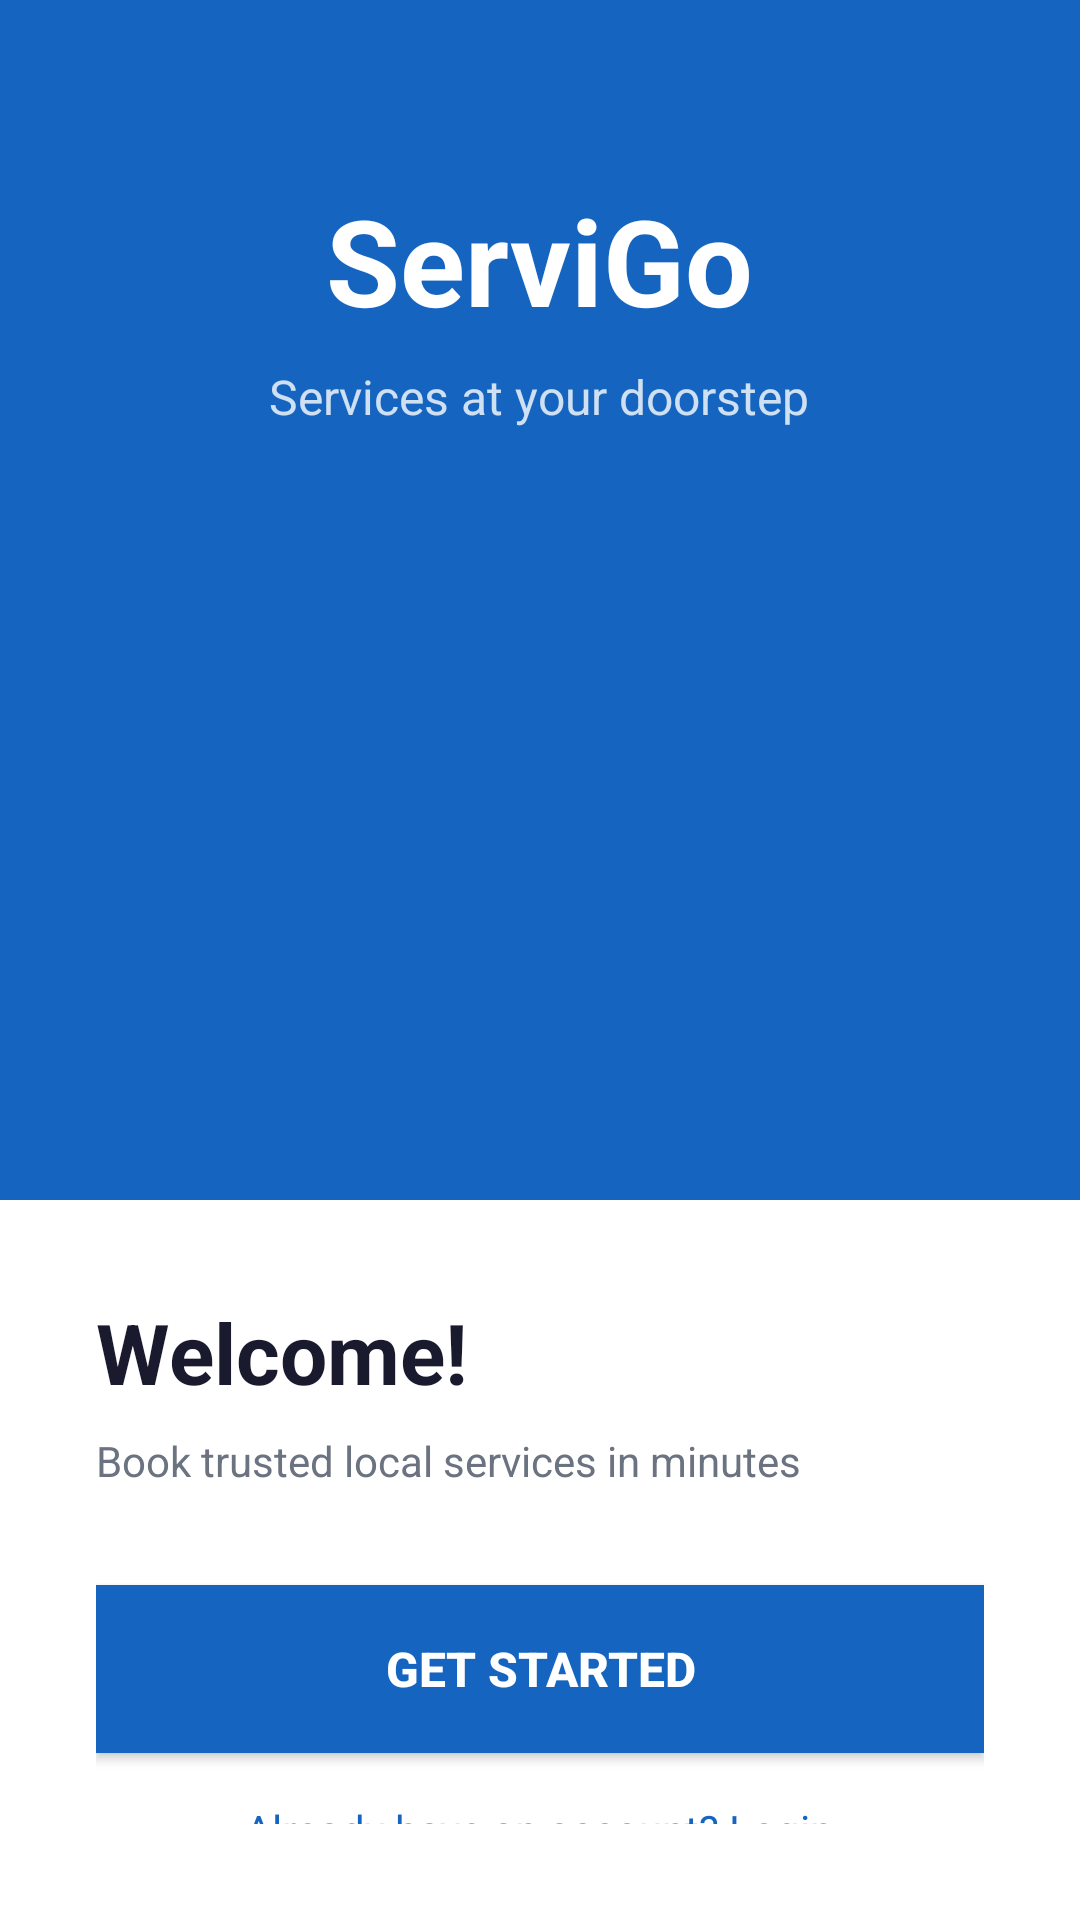

The Android layout XML behind this screen, and the referenced resources:
<!-- AndroidManifest.xml: application theme Theme.ServiGo -->
<!-- res/layout/activity_welcome.xml -->
<?xml version="1.0" encoding="utf-8"?>
<RelativeLayout
    xmlns:android="http://schemas.android.com/apk/res/android"
    xmlns:app="http://schemas.android.com/apk/res-auto"
    android:layout_width="match_parent"
    android:layout_height="match_parent"
    android:background="@color/white">

    
    <RelativeLayout
        android:id="@+id/topSection"
        android:layout_width="match_parent"
        android:layout_height="400dp"
        android:background="@color/primary">

        
        <TextView
            android:id="@+id/txtAppName"
            android:layout_width="wrap_content"
            android:layout_height="wrap_content"
            android:layout_centerHorizontal="true"
            android:layout_marginTop="60dp"
            android:text="ServiGo"
            android:textColor="@color/white"
            android:textSize="40sp"
            android:textStyle="bold" />

        
        <TextView
            android:id="@+id/txtTagline"
            android:layout_width="wrap_content"
            android:layout_height="wrap_content"
            android:layout_below="@id/txtAppName"
            android:layout_centerHorizontal="true"
            android:layout_marginTop="8dp"
            android:text="Services at your doorstep"
            android:textColor="@color/white"
            android:textSize="16sp"
            android:alpha="0.8" />

        
        <ImageView
            android:layout_width="180dp"
            android:layout_height="180dp"
            android:layout_centerInParent="true"
            android:layout_marginTop="40dp"
            android:src="@drawable/ic_launcher_foreground"
            app:tint="@color/white" />

    </RelativeLayout>

    
    <LinearLayout
        android:layout_width="match_parent"
        android:layout_height="wrap_content"
        android:layout_below="@id/topSection"
        android:orientation="vertical"
        android:padding="32dp">

        
        <TextView
            android:layout_width="wrap_content"
            android:layout_height="wrap_content"
            android:text="Welcome!"
            android:textColor="@color/text_primary"
            android:textSize="28sp"
            android:textStyle="bold"/>

        <TextView
            android:layout_width="wrap_content"
            android:layout_height="wrap_content"
            android:layout_marginTop="8dp"
            android:text="Book trusted local services in minutes"
            android:textColor="@color/text_secondary"
            android:textSize="14sp"/>

        
        <Button
            android:id="@+id/btnGetStarted"
            android:layout_width="match_parent"
            android:layout_height="56dp"
            android:layout_marginTop="32dp"
            android:background="@color/primary"
            android:text="Get Started"
            android:textColor="@color/white"
            android:textSize="16sp"
            android:textStyle="bold"/>

        
        <TextView
            android:id="@+id/txtAlreadyAccount"
            android:layout_width="wrap_content"
            android:layout_height="wrap_content"
            android:layout_gravity="center"
            android:layout_marginTop="16dp"
            android:text="Already have an account? Login"
            android:textColor="@color/primary"
            android:textSize="14sp"/>

    </LinearLayout>

</RelativeLayout>
<!-- resources referenced by this layout -->
<resources>
  <color name="primary">#1565C0</color>
  <color name="text_primary">#1A1A2E</color>
  <color name="text_secondary">#6B7280</color>
  <color name="white">#FFFFFF</color>
  <style name="Theme.ServiGo" parent="Base.Theme.ServiGo" />
  <style name="Base.Theme.ServiGo" parent="Theme.Material3.DayNight.NoActionBar">
          
          
      </style>
</resources>
